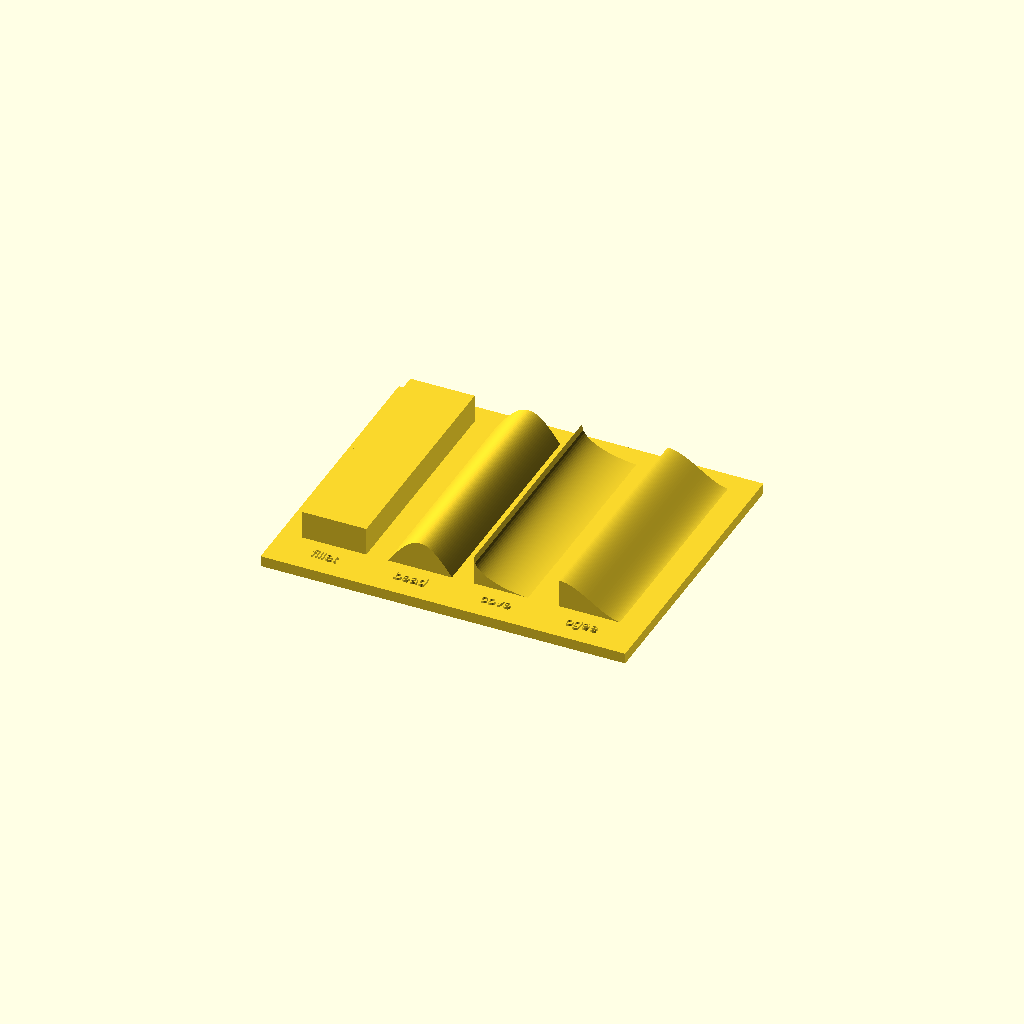
Cell 1: rendered with the file's own defaults.
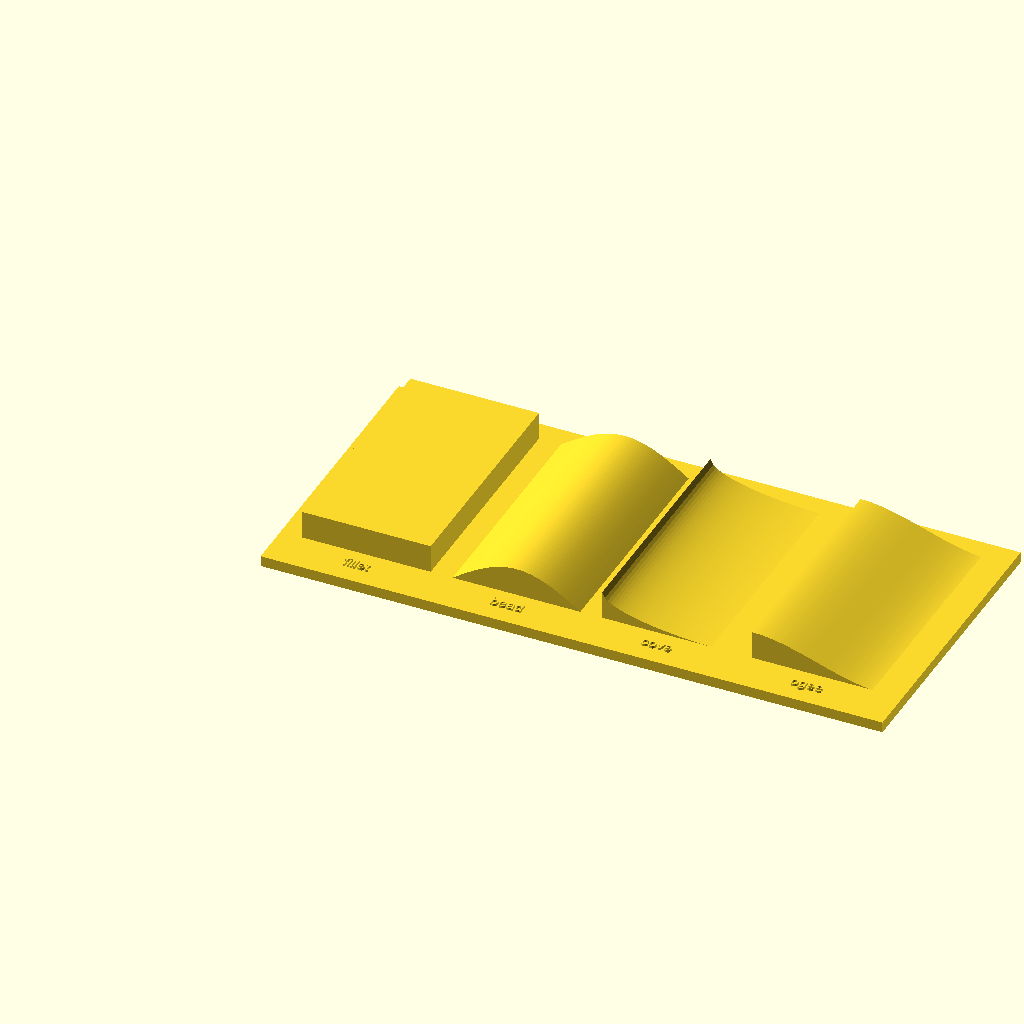
Cell 2: the same model with sample_width = 36.
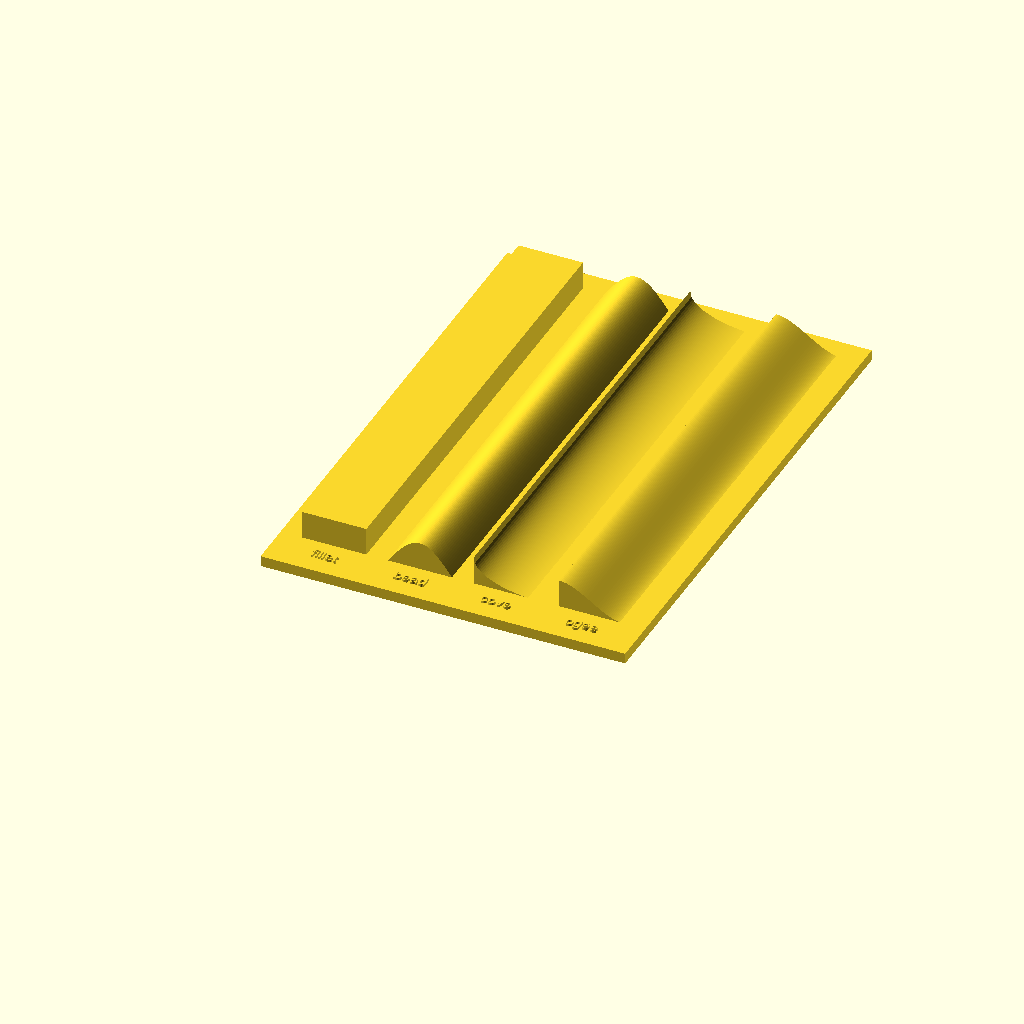
Cell 3: the same model with sample_length = 130.
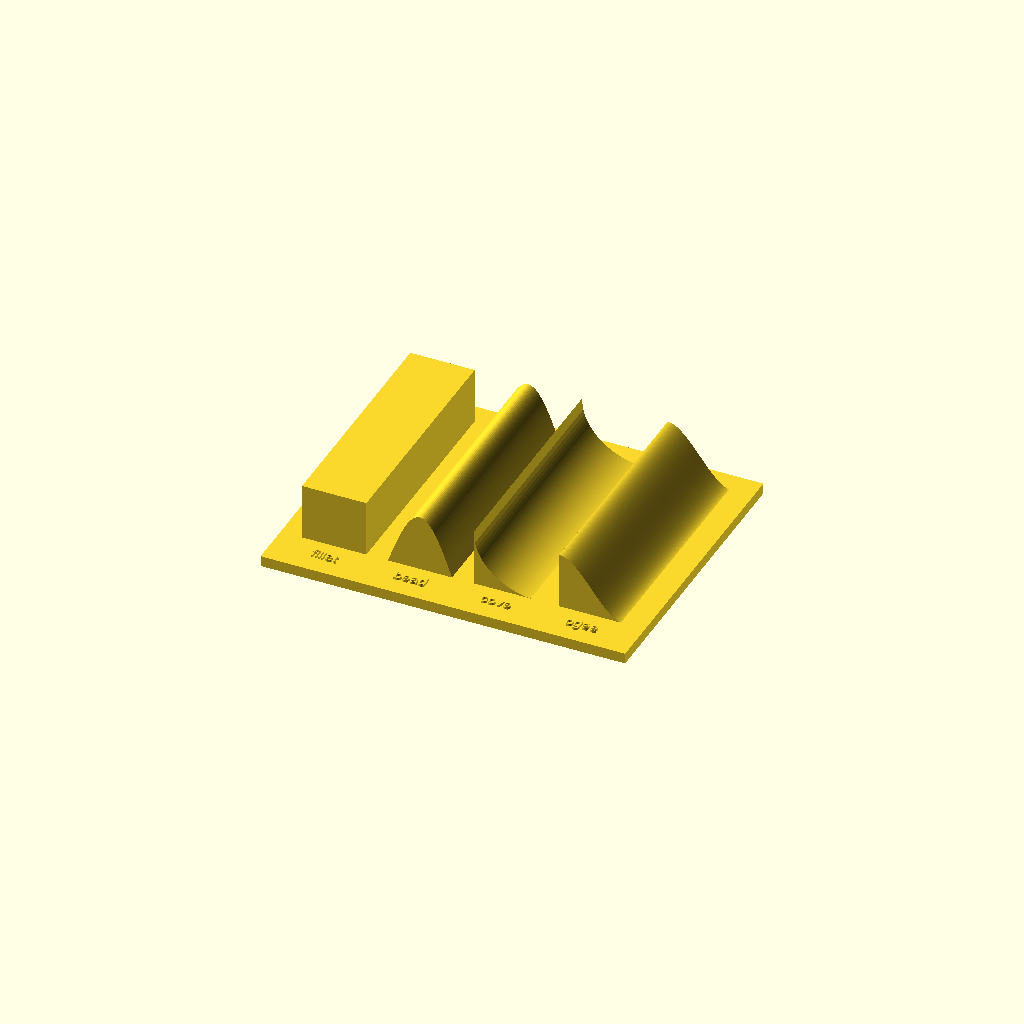
Cell 4 — relief_height set to 16, the other parameters unchanged.
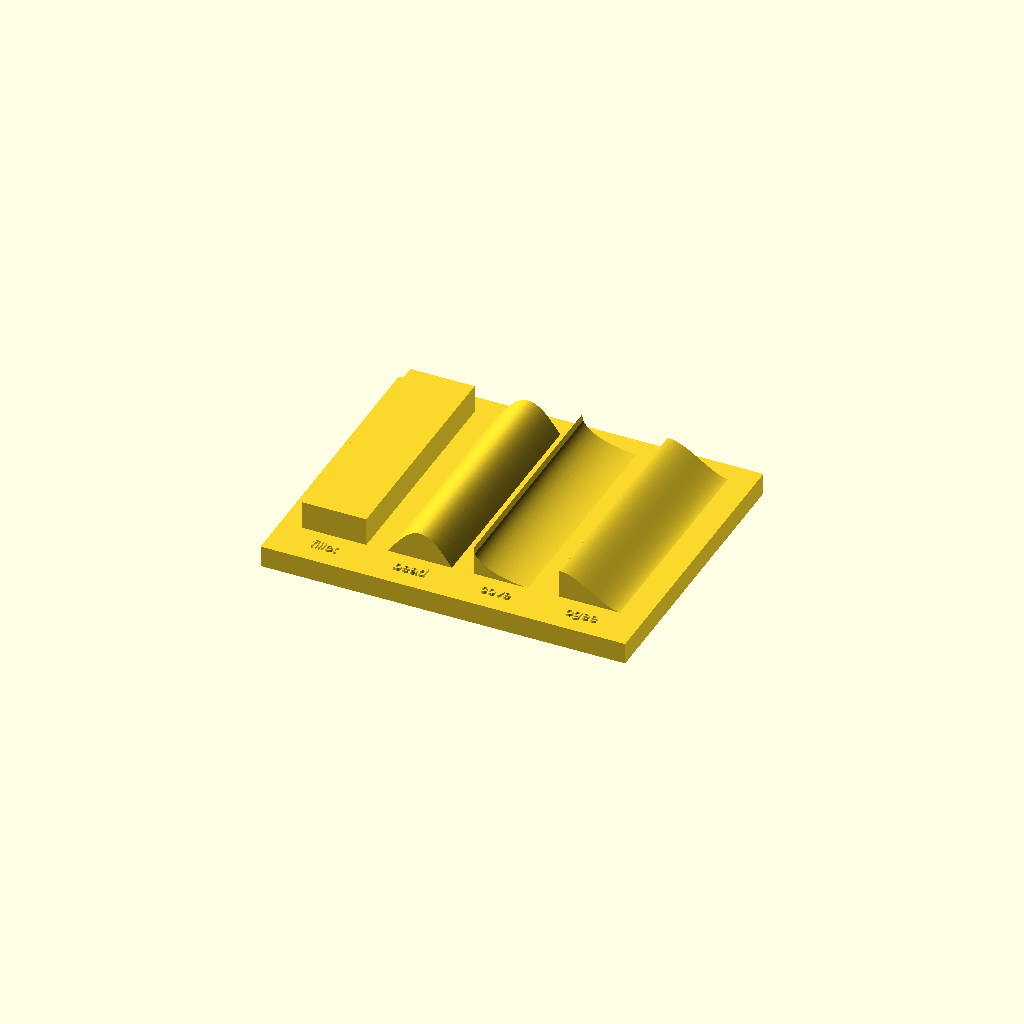
Cell 5: the same model with base_thickness = 6.
One fixed orthographic camera (rotation 55°, 0°, 25°; colour scheme Cornfield) for every cell.
OpenSCAD source file src/profiles/sampler.scad:
use <moldings.scad>

sample_width = 18;
sample_length = 65;
relief_height = 8;
base_thickness = 3;
gap = 6;
labels = true;
profiles = ["fillet", "bead", "cove", "ogee"];

assert(sample_width > 0 && sample_length > 0 && relief_height > 0);
assert(base_thickness > 0 && gap > 0);

// Open ends expose the cross sections; the common backing keeps the samples together.
union() {
    cube([len(profiles) * (sample_width + gap) + gap, sample_length + 18, base_thickness]);
    for (i = [0:len(profiles) - 1]) {
        translate([gap + i * (sample_width + gap), sample_length + 12, base_thickness - 0.1])
            rotate([90, 0, 0])
                linear_extrude(height = sample_length)
                    polygon(concat(
                        [[0, -0.1], [sample_width, -0.1]],
                        [for (p = molding_section(profiles[i], sample_width, relief_height))
                            [sample_width - p[0], p[1]]]
                    ));
        if (labels)
            translate([gap + i * (sample_width + gap) + sample_width / 2, 5, base_thickness - 0.1])
                linear_extrude(height = 0.8)
                    text(profiles[i], size = 3, halign = "center", font = "Liberation Sans");
    }
}
Customizer parameters (derived from the source; name, type, default, range or options):
sample_width: number, default 18
sample_length: number, default 65
relief_height: number, default 8
base_thickness: number, default 3
gap: number, default 6
labels: bool, default true
